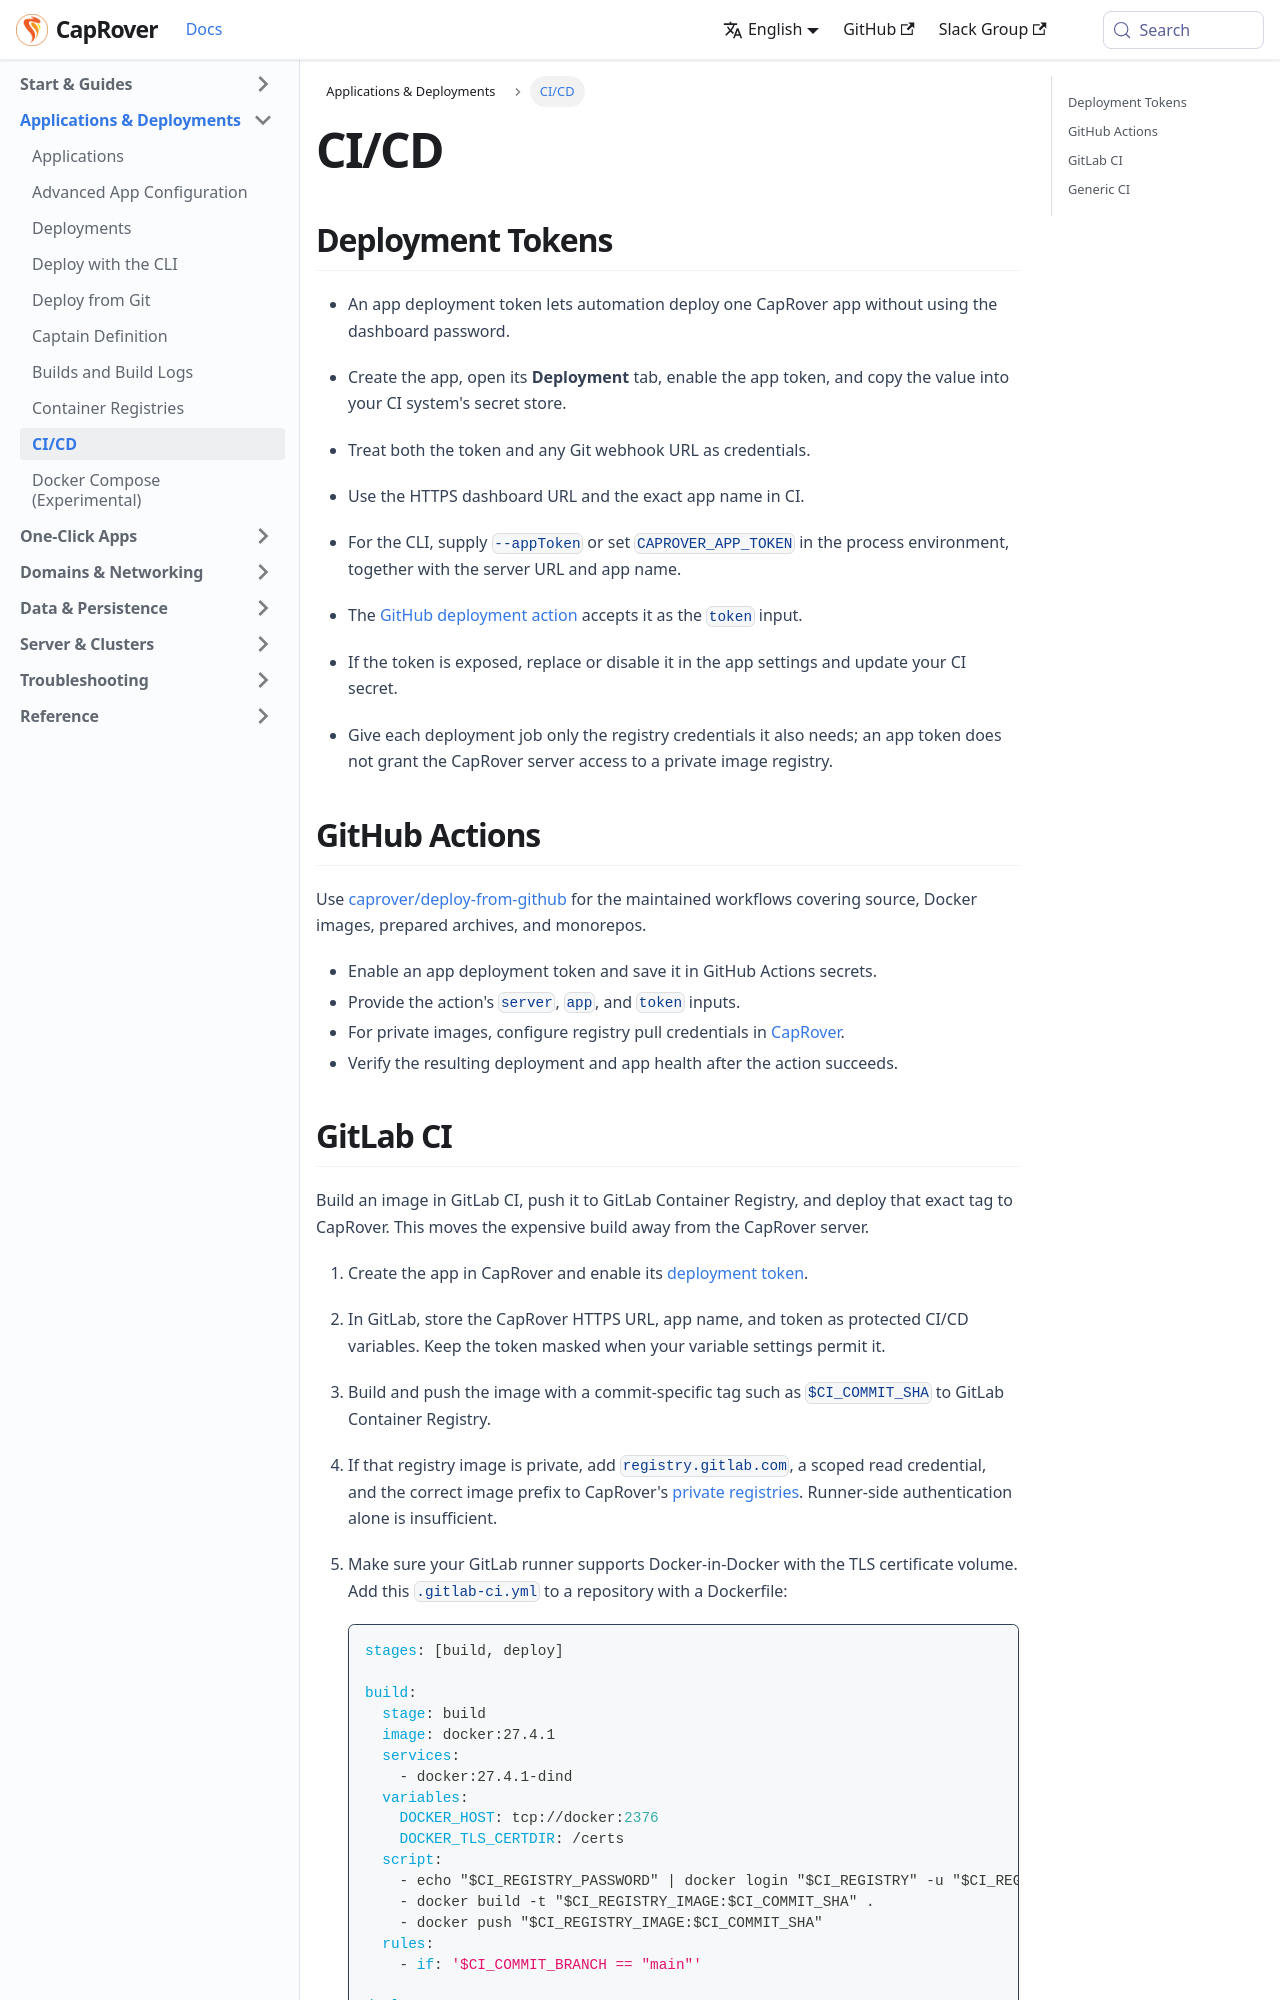

repository: caprover/caprover-website · page: docs/deployments/ci-cd.html · generator: docusaurus

---
id: index
title: CI/CD
slug: /deployments/ci-cd
---

<span id="source-deployments-ci-cd-deployment-tokens"></span>

## Deployment Tokens

- An app deployment token lets automation deploy one CapRover app without using the dashboard password.
- Create the app, open its **Deployment** tab, enable the app token, and copy the value into your CI system's secret store.
- Treat both the token and any Git webhook URL as credentials.

- Use the HTTPS dashboard URL and the exact app name in CI.
- For the CLI, supply `--appToken` or set `CAPROVER_APP_TOKEN` in the process environment, together with the server URL and app name.
- The [GitHub deployment action](https://github.com/caprover/deploy-from-github) accepts it as the `token` input.

- If the token is exposed, replace or disable it in the app settings and update your CI secret.
- Give each deployment job only the registry credentials it also needs; an app token does not grant the CapRover server access to a private image registry.

<span id="source-deployments-ci-cd-github-actions"></span>

## GitHub Actions

Use [caprover/deploy-from-github](https://github.com/caprover/deploy-from-github) for the maintained workflows covering source, Docker images, prepared archives, and monorepos.

- Enable an app deployment token and save it in GitHub Actions secrets.
- Provide the action's `server`, `app`, and `token` inputs.
- For private images, configure registry pull credentials in [CapRover](../registries/index.md).
- Verify the resulting deployment and app health after the action succeeds.

<span id="source-deployments-ci-cd-gitlab-ci"></span>
